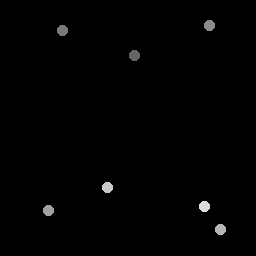

Source data for this figure (header and first rows):
135.25, 55.5
62.75, 31
209.8, 25.75
49, 211
221, 230
108, 188
205, 207
